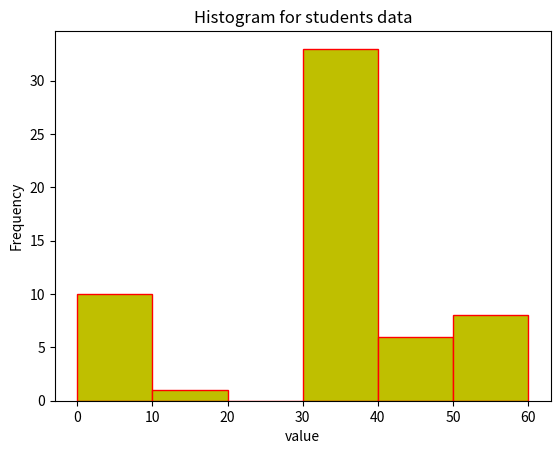

Here is the Python script that generated this plot:
import numpy as np
import matplotlib.pyplot as plt
data_students=[1,11,21,31,41,51]
plt.hist(data_students,bins=[0,10,20,30,40,50,60],weights=[10,1,0,33,6,8],facecolor='y',edgecolor="red")
plt.title("Histogram for students data")
plt.xlabel('value')
plt.ylabel('Frequency')
plt.savefig("student.png")
plt.show()